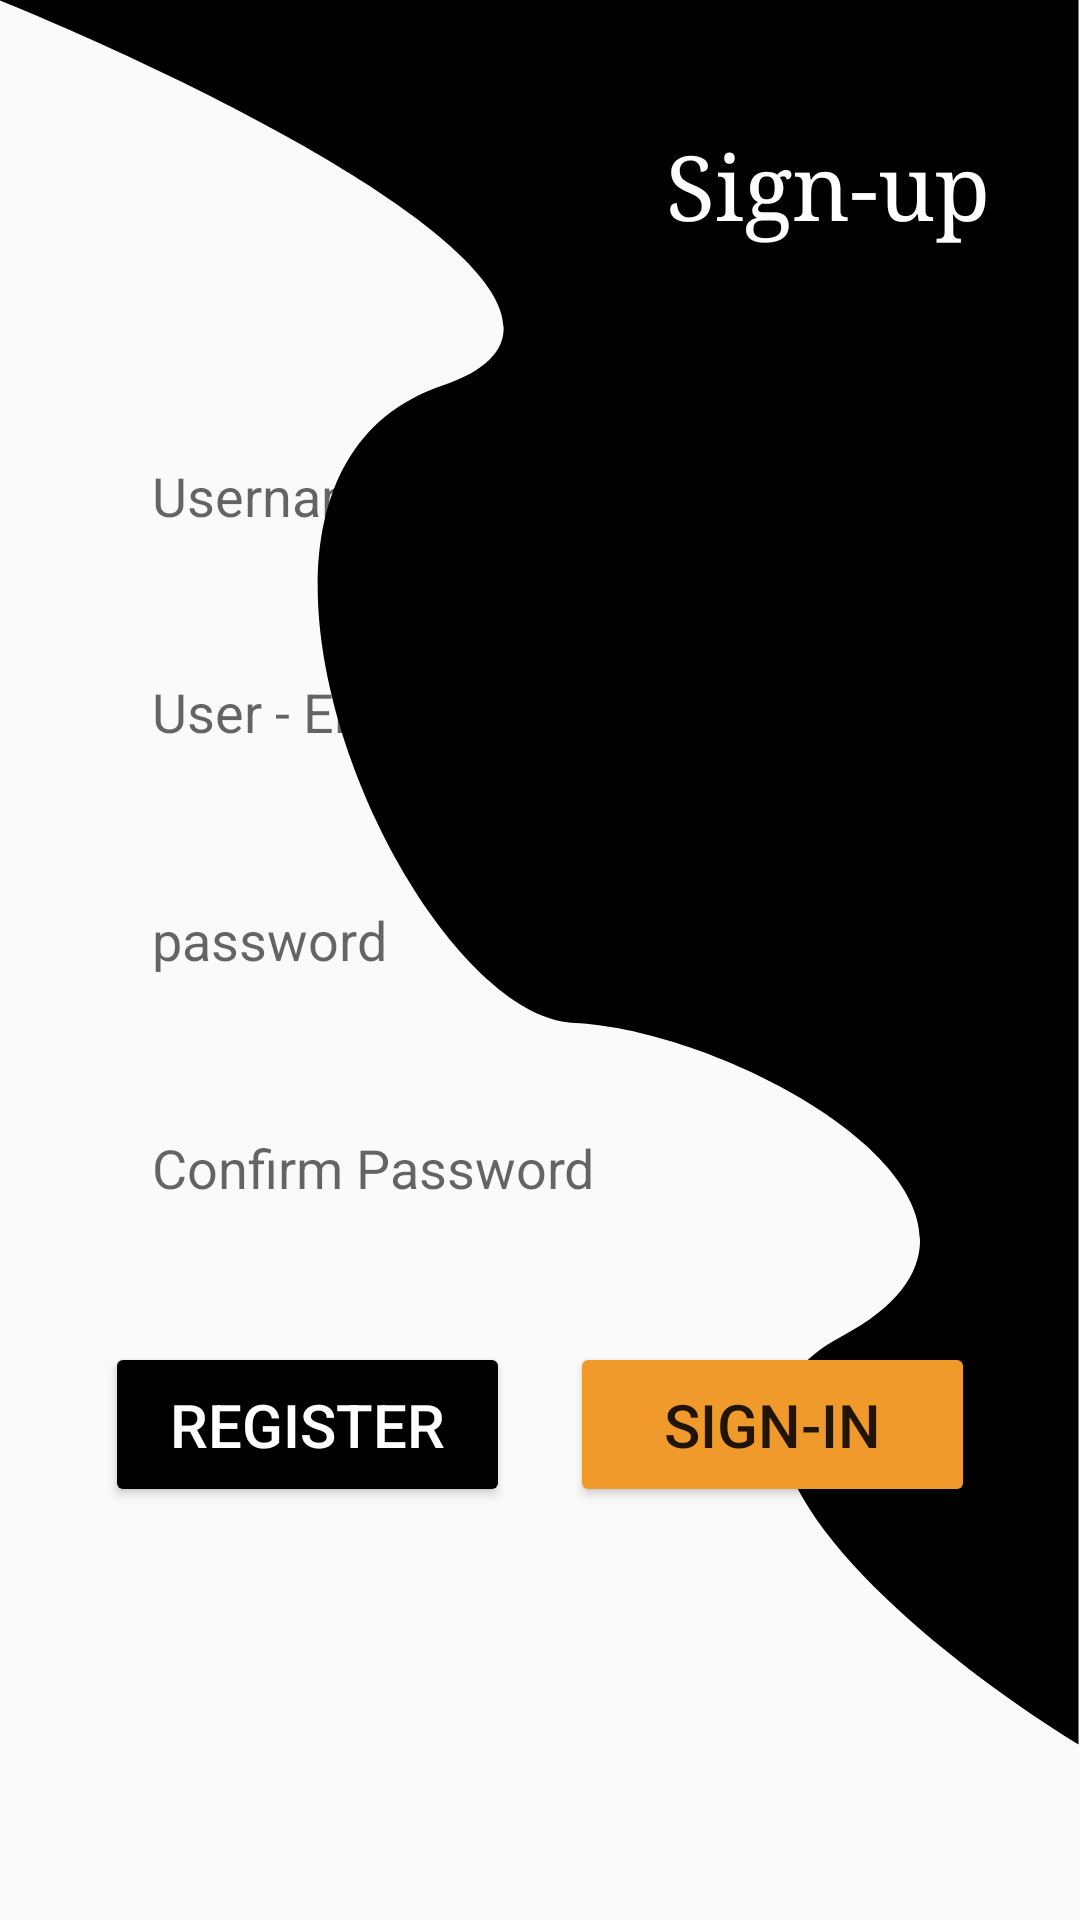

Here is an Android app screen rendered from its layout file. Give the layout XML and the strings, colors and styles it references.
<!-- AndroidManifest.xml: application theme Base.Theme.OnlinePay -->
<!-- res/layout/activity_signup_screen.xml -->
<?xml version="1.0" encoding="utf-8"?>
<RelativeLayout xmlns:android="http://schemas.android.com/apk/res/android"
    xmlns:app="http://schemas.android.com/apk/res-auto"
    xmlns:tools="http://schemas.android.com/tools"
    android:layout_width="match_parent"
    android:layout_height="match_parent"
    tools:context=".activities.SignupScreen">


    <ImageView
        android:id="@+id/imageView"
        android:layout_width="wrap_content"
        android:layout_height="wrap_content"
        android:layout_alignParentTop="true"
        android:layout_alignParentRight="true"
        app:srcCompat="@drawable/signup" />


    <TextView
        android:id="@+id/sign_in"
        android:layout_width="match_parent"
        android:layout_height="wrap_content"
        android:layout_marginHorizontal="30dp"
        android:fontFamily="serif"
        android:text="Sign-up"
        android:layout_above="@id/rl1"
        android:layout_alignParentRight="true"
        android:layout_alignParentTop="true"
        android:gravity="right|center"
        android:textColor="@color/white"
        android:layout_marginBottom="10dp"
        android:textSize="30sp"/>

    <RelativeLayout
        android:id="@+id/rl1"
        android:layout_centerInParent="true"
        android:layout_width="match_parent"
        android:layout_height="wrap_content">

        <LinearLayout
            android:id="@+id/ll1"
            android:layout_width="match_parent"
            android:layout_height="wrap_content"
            android:layout_centerInParent="true"
            android:layout_marginTop="8dp"
            android:orientation="vertical"
            android:paddingHorizontal="15dp">

            <EditText
                android:id="@+id/userNameReg"
                android:layout_width="match_parent"
                android:layout_height="56dp"
                android:layout_marginStart="17.5dp"
                android:layout_marginEnd="17.5dp"
                android:layout_marginBottom="8dp"
                android:background="@drawable/et_shape"
                android:elevation="10dp"
                android:ems="10"
                android:hint="Username"
                android:inputType="textPersonName"
                android:paddingStart="18dp"
                android:shadowColor="@color/black"
                android:shadowDy="4"
                app:layout_constraintBottom_toTopOf="@+id/userPassLogin"
                app:layout_constraintEnd_toEndOf="parent"
                app:layout_constraintHorizontal_bias="0.0"
                app:layout_constraintStart_toStartOf="parent"
                app:layout_constraintTop_toBottomOf="@+id/userEmail" />

            <EditText
                android:id="@+id/userEmail"
                android:layout_width="match_parent"
                android:layout_height="56dp"
                android:layout_marginStart="17.5dp"
                android:layout_marginTop="8dp"
                android:layout_marginEnd="17.5dp"
                android:background="@drawable/et_shape"
                android:elevation="10dp"
                android:ems="10"
                android:hint="User - Email"
                android:inputType="textEmailAddress"
                android:paddingStart="18dp"
                android:shadowColor="@color/black"
                android:shadowDy="4"

                app:layout_constraintEnd_toEndOf="parent"
                app:layout_constraintHorizontal_bias="1.0"
                app:layout_constraintStart_toStartOf="parent"
                app:layout_constraintTop_toBottomOf="@+id/sign_in" />

            <EditText
                android:id="@+id/userPasswordReg"
                android:layout_width="match_parent"
                android:layout_height="56dp"
                android:layout_marginStart="17.5dp"
                android:layout_marginTop="20dp"
                android:layout_marginEnd="17.5dp"
                android:background="@drawable/et_shape"
                android:elevation="10dp"
                android:ems="10"
                android:hint="password"
                android:inputType="textPassword"
                android:paddingStart="18dp"
                android:shadowColor="@color/black"
                android:shadowDy="4"
                app:layout_constraintEnd_toEndOf="parent"
                app:layout_constraintHorizontal_bias="0.0"
                app:layout_constraintStart_toStartOf="parent" />

            <EditText
                android:id="@+id/confirmPassword"
                android:layout_width="match_parent"
                android:layout_height="56dp"
                android:layout_marginStart="17.5dp"
                android:layout_marginTop="20dp"
                android:layout_marginEnd="17.5dp"
                android:layout_marginBottom="10dp"
                android:background="@drawable/et_shape"
                android:elevation="10dp"
                android:ems="10"
                android:hint="Confirm Password"
                android:inputType="textPassword"
                android:paddingStart="18dp"
                android:shadowColor="@color/black"
                android:shadowDy="4"
                app:layout_constraintEnd_toEndOf="@+id/userEmailLogin"
                app:layout_constraintHorizontal_bias="0.944"
                app:layout_constraintStart_toStartOf="@+id/userEmailLogin"
                tools:ignore="MissingConstraints"
                tools:layout_editor_absoluteY="526dp" />


            <LinearLayout
                android:id="@+id/ll2"
                android:layout_width="match_parent"
                android:layout_height="wrap_content"
                android:layout_marginTop="20dp"
                android:orientation="horizontal"
                android:paddingHorizontal="10dp"
                android:weightSum="2">

                <Button
                    android:id="@+id/signUpBtn"
                    android:layout_width="0dp"
                    android:layout_height="55dp"
                    android:layout_weight="1"
                    android:backgroundTint="@color/black"
                    android:text="Register"
                    android:textColor="@color/white"
                    android:layout_marginHorizontal="10dp"
                    android:textSize="20sp"
                    app:cornerRadius="15dp" />

                <Button
                    android:id="@+id/loginBtn"
                    android:layout_width="0dp"
                    android:layout_height="55dp"
                    android:layout_weight="1"
                    android:backgroundTint="@color/orange"
                    android:text="Sign-In"
                    android:textSize="20sp"
                    android:layout_marginHorizontal="10dp"
                    app:cornerRadius="15dp" />

            </LinearLayout>

        </LinearLayout>

    </RelativeLayout>


</RelativeLayout>
<!-- resources referenced by this layout -->
<resources>
  <color name="black">#FF000000</color>
  <color name="orange">#F19A2C</color>
  <color name="white">#FFFFFFFF</color>
  <!-- drawable signup (drawable) -->
  <vector xmlns:android="http://schemas.android.com/apk/res/android"
      android:width="360dp"
      android:height="582dp"
      android:viewportWidth="360"
      android:viewportHeight="582">
    <path
        android:pathData="M147.5,128.5C220.7,103.7 79.33,32.5 -0.5,0H359.5V581.5C307.67,549.67 219.3,477.9 280.5,445.5C357,405 247,343.5 191.5,341C136,338.5 56,159.5 147.5,128.5Z"
        android:fillColor="@color/black"/>
  </vector>
  <style name="Base.Theme.OnlinePay" parent="Theme.AppCompat.DayNight.DarkActionBar">
          
          
      </style>
</resources>
